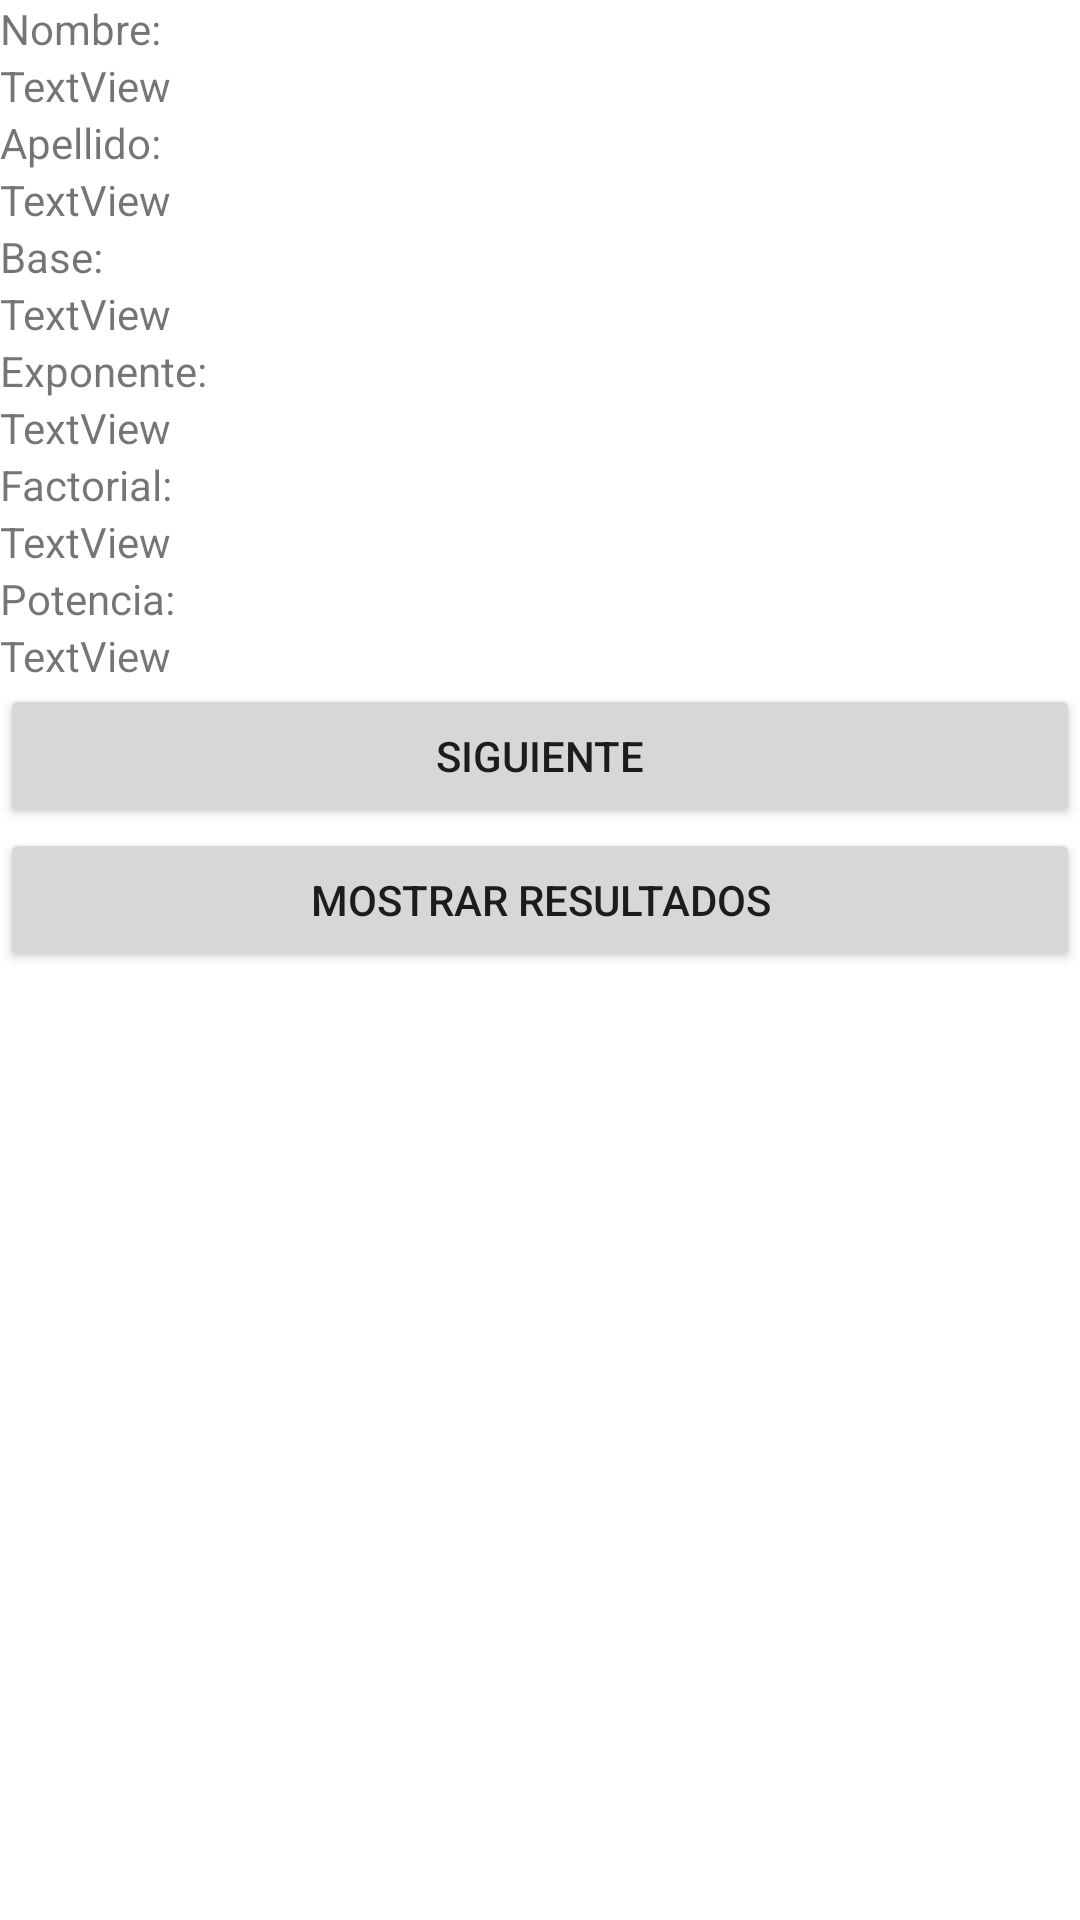

This screen was rendered from an Android layout file. Write that file and the resources it references.
<!-- AndroidManifest.xml: application theme Theme.Morales_rivera -->
<!-- res/layout/activity_main.xml -->
<?xml version="1.0" encoding="utf-8"?>
<LinearLayout xmlns:android="http://schemas.android.com/apk/res/android"
    xmlns:app="http://schemas.android.com/apk/res-auto"
    xmlns:tools="http://schemas.android.com/tools"
    android:layout_width="match_parent"
    android:layout_height="match_parent"
    android:orientation="vertical"
    tools:context=".MainActivity">

    <TextView
        android:layout_width="68dp"
        android:layout_height="wrap_content"
        android:text="@string/tvNombre" />

    <TextView
        android:id="@+id/tvNombrePrimera"
        android:layout_width="match_parent"
        android:layout_height="wrap_content"
        android:text="TextView" />

    <TextView
        android:id="@+id/textView"
        android:layout_width="68dp"
        android:layout_height="wrap_content"
        android:text="@string/tvApellido" />

    <TextView
        android:id="@+id/tvApellidoPrimera"
        android:layout_width="match_parent"
        android:layout_height="wrap_content"
        android:text="TextView" />

    <TextView
        android:id="@+id/textView2"
        android:layout_width="69dp"
        android:layout_height="wrap_content"
        android:text="@string/tvBase" />

    <TextView
        android:id="@+id/tvBasePrimera"
        android:layout_width="match_parent"
        android:layout_height="wrap_content"
        android:text="TextView" />

    <TextView
        android:id="@+id/textView3"
        android:layout_width="wrap_content"
        android:layout_height="wrap_content"
        android:text="@string/tvExponente" />

    <TextView
        android:id="@+id/tvExponentePrimera"
        android:layout_width="match_parent"
        android:layout_height="wrap_content"
        android:text="TextView" />

    <TextView
        android:id="@+id/textView4"
        android:layout_width="69dp"
        android:layout_height="wrap_content"
        android:text="@string/tvFactorial" />

    <TextView
        android:id="@+id/tvFactorialPrimera"
        android:layout_width="match_parent"
        android:layout_height="wrap_content"
        android:text="TextView" />

    <TextView
        android:id="@+id/textView5"
        android:layout_width="70dp"
        android:layout_height="wrap_content"
        android:text="@string/tvPotencia" />

    <TextView
        android:id="@+id/tvPotenciaPrimera"
        android:layout_width="match_parent"
        android:layout_height="wrap_content"
        android:text="TextView" />

    <Button
        android:id="@+id/btnSiguiente"
        android:layout_width="match_parent"
        android:layout_height="wrap_content"
        android:onClick="onClickSiguiente"
        android:text="@string/btnSiguiente" />

    <Button
        android:id="@+id/btnMostrarResultados"
        android:layout_width="match_parent"
        android:layout_height="wrap_content"
        android:onClick="onClickMostrarResultados"
        android:text="@string/btnMostrarResultados" />

</LinearLayout>
<!-- resources referenced by this layout -->
<resources>
  <string name="btnMostrarResultados">Mostrar Resultados</string>
  <string name="btnSiguiente">Siguiente</string>
  <string name="tvApellido">Apellido:</string>
  <string name="tvBase">Base:</string>
  <string name="tvExponente">Exponente:</string>
  <string name="tvFactorial">Factorial:</string>
  <string name="tvNombre">Nombre:</string>
  <string name="tvPotencia">Potencia:</string>
  <style name="Theme.Morales_rivera" parent="Theme.MaterialComponents.DayNight.DarkActionBar">
          
          <item name="colorPrimary">@color/purple_500</item>
          <item name="colorPrimaryVariant">@color/purple_700</item>
          <item name="colorOnPrimary">@color/white</item>
          
          <item name="colorSecondary">@color/teal_200</item>
          <item name="colorSecondaryVariant">@color/teal_700</item>
          <item name="colorOnSecondary">@color/black</item>
          
          <item name="android:statusBarColor" tools:targetApi="l">?attr/colorPrimaryVariant</item>
          
      </style>
  <!-- not gathered from this repository: default colours our renderer supplied (Android Studio template values) -->
  <color name="purple_500">#FF6200EE</color>
  <color name="purple_700">#FF3700B3</color>
  <color name="teal_200">#FF03DAC5</color>
  <color name="teal_700">#FF018786</color>
  <color name="black">#FF000000</color>
  <color name="white">#FFFFFFFF</color>
</resources>
